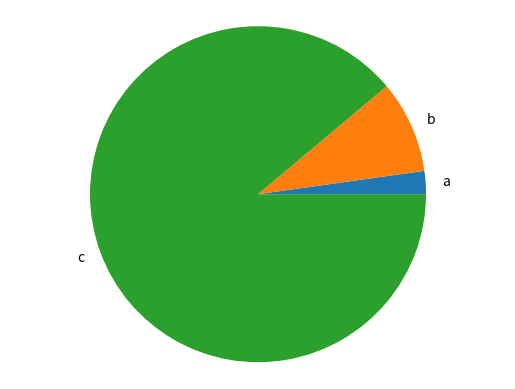

This chart was generated by the following Python code:
import matplotlib.pyplot as plt #alias

def generate_bar_chart(name, labels, values):
  fig, ax = plt.subplots()
  ax.bar(labels, values)
  plt.savefig(f'pie.png')
  plt.close()

def generate_pie_chart(labels, values):
  fig, ax = plt.subplots()
  ax.pie(values, labels=labels)
  ax.axis('equal')
  plt.savefig(f'bar.png')
  plt.close()

if __name__ == '__main__':
  labels = ['a', 'b', 'c']
  values = [10, 40, 400]
  # generate_bar_chart(labels, values)
  generate_pie_chart(labels, values)
